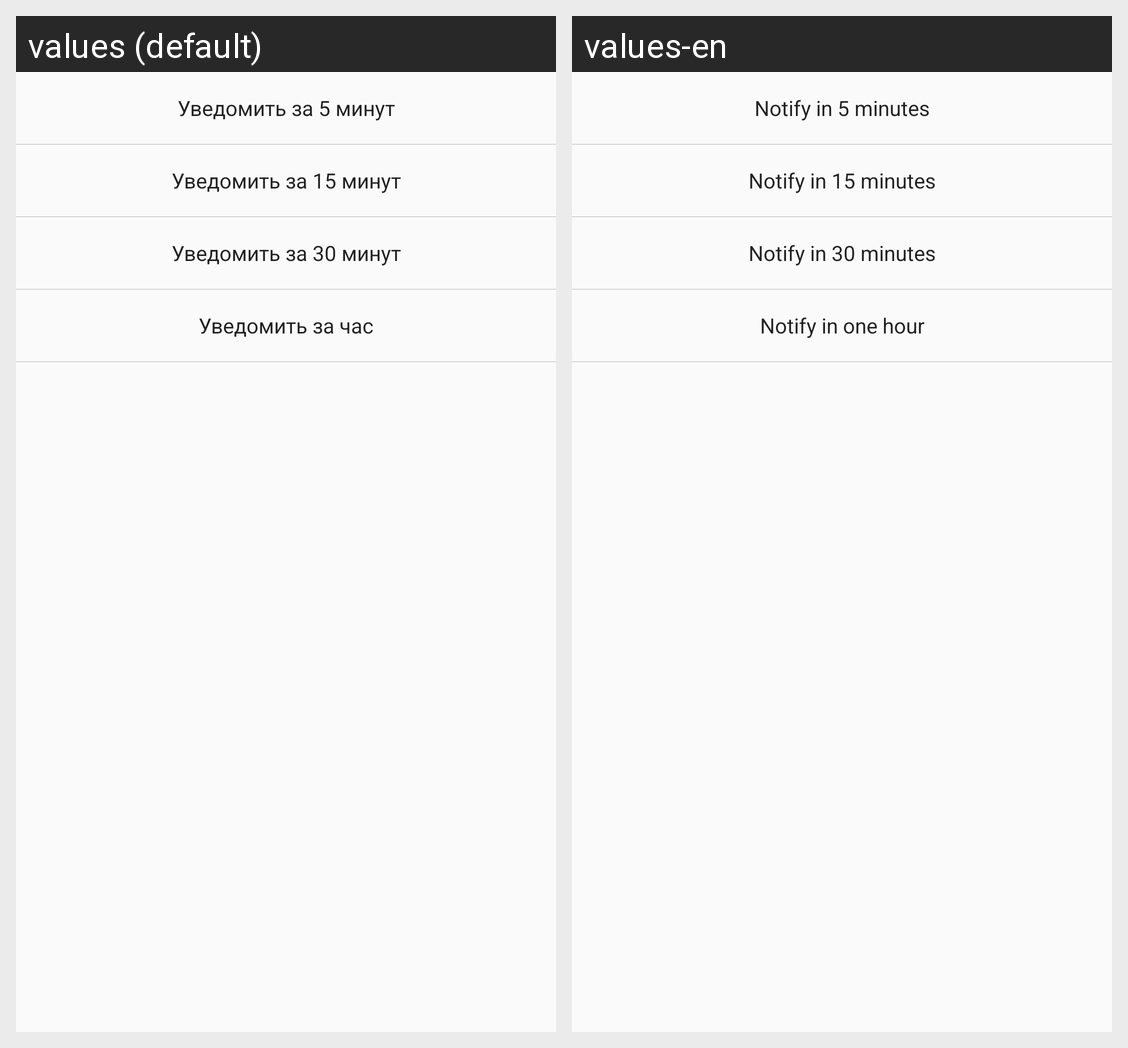

Translations of the strings shown on this Android screen, per locale in the grid:
Android screen res/layout/choose_notification_start.xml rendered under 2 locales, left to right: values (default), values-en. Device: Nexus 5 (rendered at 1080×1920; each locale shown at half size, 540×960, under a caption strip naming it); theme AppTheme.
Strings drawn on this screen, with the default value and each locale's value (text and hints the layout hard-codes, and strings that could not be matched under every locale, appear in the picture but are not listed):

norifBefore5
  values: Уведомить за 5 минут
  values-en: Notify in 5 minutes

norifBefore15
  values: Уведомить за 15 минут
  values-en: Notify in 15 minutes

norifBefore30
  values: Уведомить за 30 минут
  values-en: Notify in 30 minutes

norifBefore60
  values: Уведомить за час
  values-en: Notify in one hour
